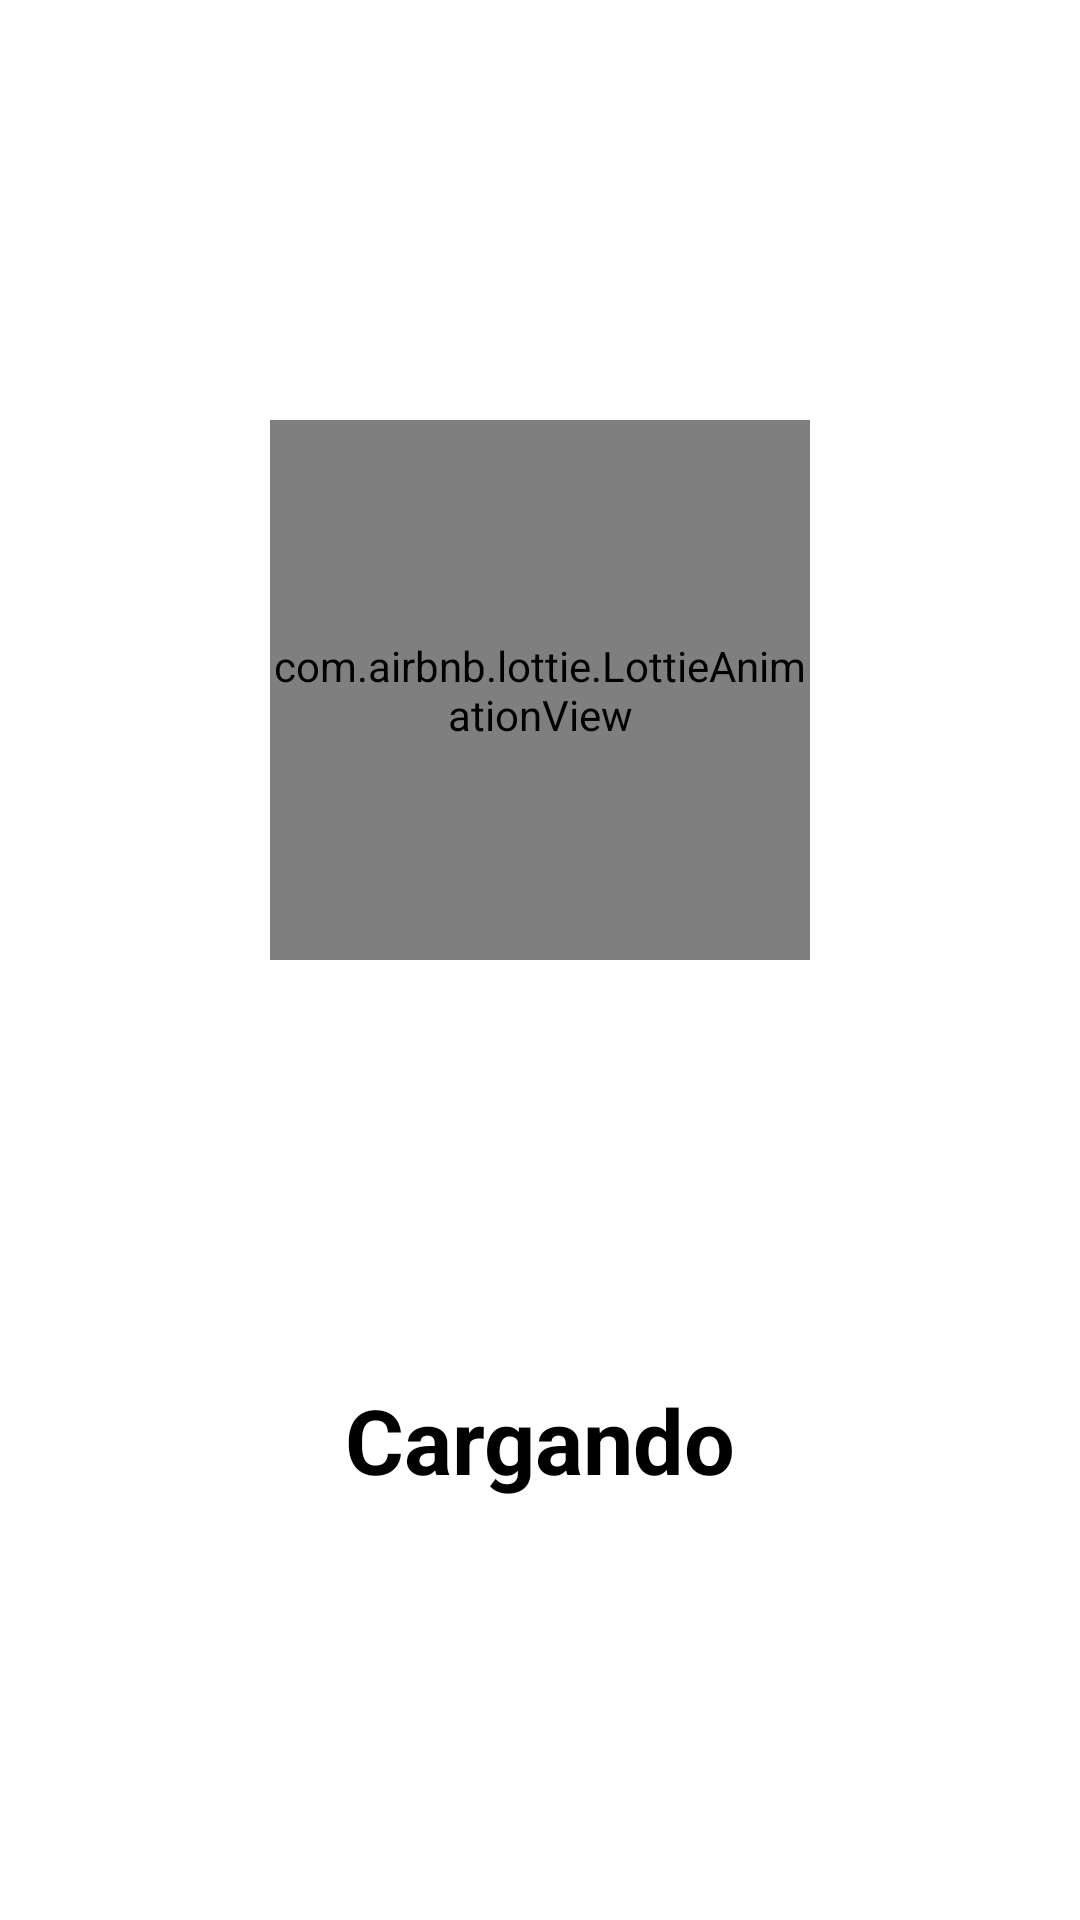

Here is an Android app screen rendered from its layout file. Give the layout XML and the strings, colors and styles it references.
<!-- AndroidManifest.xml: application theme Theme.Retrofit_ptc_u2 -->
<!-- res/layout/activity_main.xml -->
<?xml version="1.0" encoding="utf-8"?>
<androidx.constraintlayout.widget.ConstraintLayout xmlns:android="http://schemas.android.com/apk/res/android"
    xmlns:app="http://schemas.android.com/apk/res-auto"
    android:layout_width="match_parent"
    android:layout_height="match_parent"
    android:background="#FFFF">

    <com.airbnb.lottie.LottieAnimationView
        android:id="@+id/lottieAnimationView"
        android:layout_width="180dp"
        android:layout_height="180dp"
        app:layout_constraintTop_toTopOf="parent"
        app:layout_constraintStart_toStartOf="parent"
        app:layout_constraintEnd_toEndOf="parent"
        app:layout_constraintBottom_toTopOf="@+id/textViewLoading"
        app:lottie_rawRes="@raw/hamster"
        app:lottie_autoPlay="true"
        app:lottie_loop="true" />

    <TextView
        android:id="@+id/textViewLoading"
        android:layout_width="wrap_content"
        android:layout_height="wrap_content"
        android:text="Cargando"
        android:textColor="@color/black"
        android:textSize="30sp"
        android:textStyle="bold"
        app:layout_constraintTop_toBottomOf="@+id/lottieAnimationView"
        app:layout_constraintStart_toStartOf="parent"
        app:layout_constraintEnd_toEndOf="parent"
        app:layout_constraintBottom_toBottomOf="parent" />

</androidx.constraintlayout.widget.ConstraintLayout>
<!-- resources referenced by this layout -->
<resources>
  <style name="Theme.Retrofit_ptc_u2" parent="Base.Theme.Retrofit_ptc_u2" />
  <style name="Base.Theme.Retrofit_ptc_u2" parent="Theme.Material3.DayNight.NoActionBar">
          
          
      </style>
  <!-- not gathered from this repository: default colours our renderer supplied (Android Studio template values) -->
  <color name="black">#FF000000</color>
</resources>
